Photos from the image-classification dataset "images" in the GitHub repository MIKIHERSHCOVITZ/ProductPrediction. Its 6 classes are: cakes cupcakes snack cakes, candy, chips pretzels snacks, chocolate, cookies biscuits, popcorn peanuts seeds related snacks.

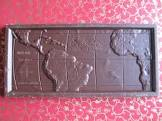
Label: chocolate

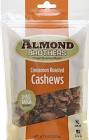
Label: popcorn peanuts seeds related snacks

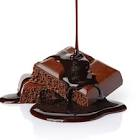
Label: cakes cupcakes snack cakes

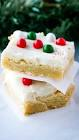
Label: cookies biscuits

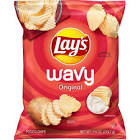
Label: chips pretzels snacks

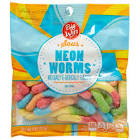
Label: candy
